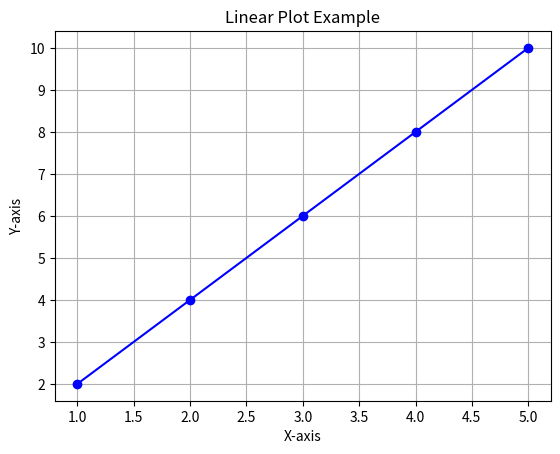

The matplotlib source for this figure:
# WAP to illustrate Linear Plotting using matplotlib

import matplotlib.pyplot as plt

x = [1, 2, 3, 4, 5]
y = [2, 4, 6, 8, 10]

plt.plot(x, y, marker = 'o', color = "blue", linestyle = "-")

plt.xlabel("X-axis")
plt.ylabel("Y-axis")
plt.title("Linear Plot Example")
plt.grid()
plt.show()